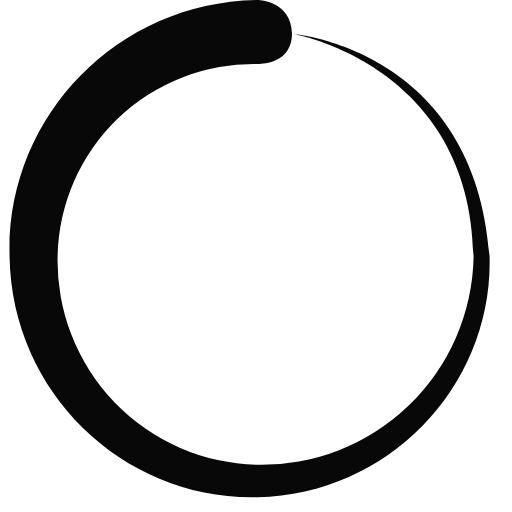
t = 0.00 s
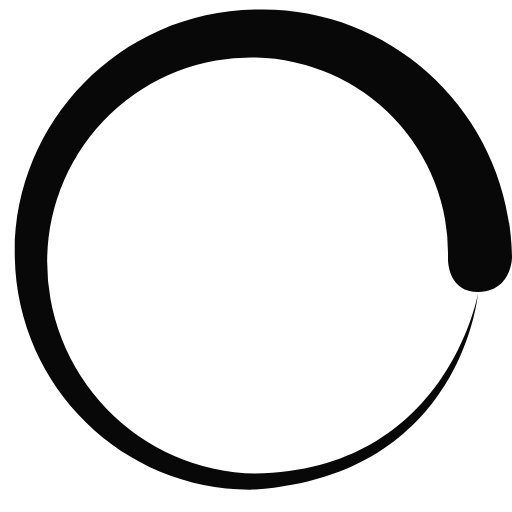
t = 0.20 s
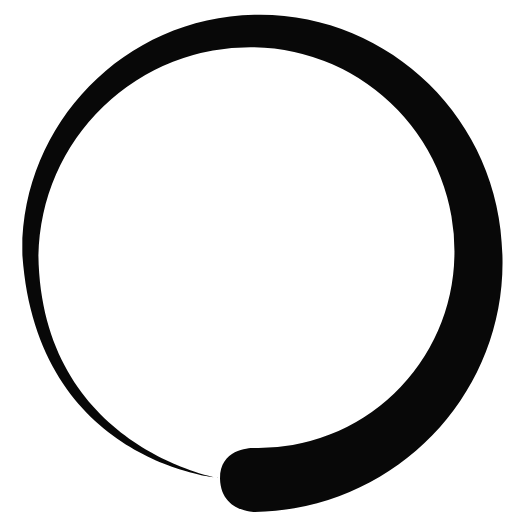
t = 0.40 s
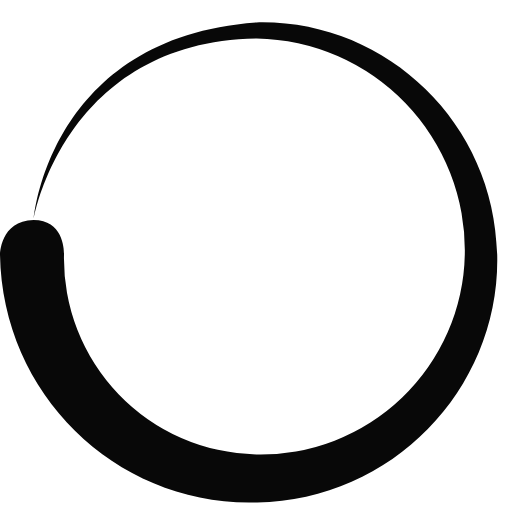
t = 0.60 s

The animated SVG that drew these frames (rendered in a browser with its animation timeline set to each time). Animation: 1 SMIL element (animateTransform=1); one cycle of 0.80 s, repeats indefinitely.

<?xml version="1.0" encoding="UTF-8" standalone="no"?><svg xmlns:svg="http://www.w3.org/2000/svg" xmlns="http://www.w3.org/2000/svg" xmlns:xlink="http://www.w3.org/1999/xlink" version="1.0" width="100px" height="100px" viewBox="0 0 128 128" xml:space="preserve"><path fill="#080808" d="M64.4 16a49 49 0 0 0-50 48 51 51 0 0 0 50 52.2 53 53 0 0 0 54-52c-.7-48-45-55.7-45-55.7s45.3 3.8 49 55.6c.8 32-24.8 59.5-58 60.2-33 .8-61.4-25.7-62-60C1.3 29.8 28.8.6 64.3 0c0 0 8.5 0 8.7 8.4 0 8-8.6 7.6-8.6 7.6z"><animateTransform attributeName="transform" type="rotate" from="0 64 64" to="360 64 64" dur="800ms" repeatCount="indefinite"></animateTransform></path></svg>